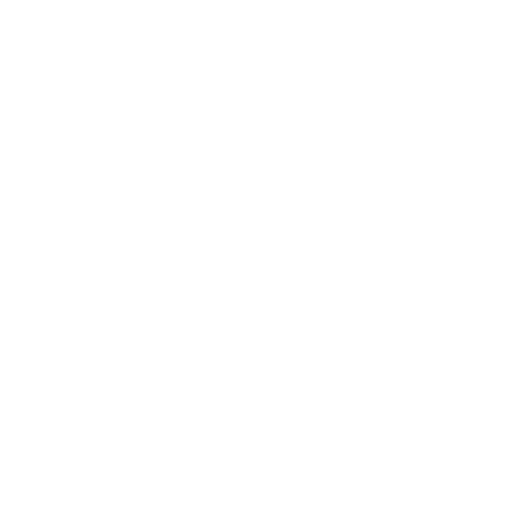
t = 0.00 s
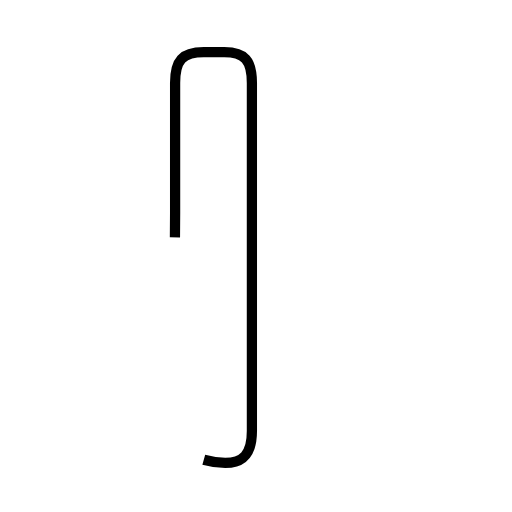
t = 2.02 s
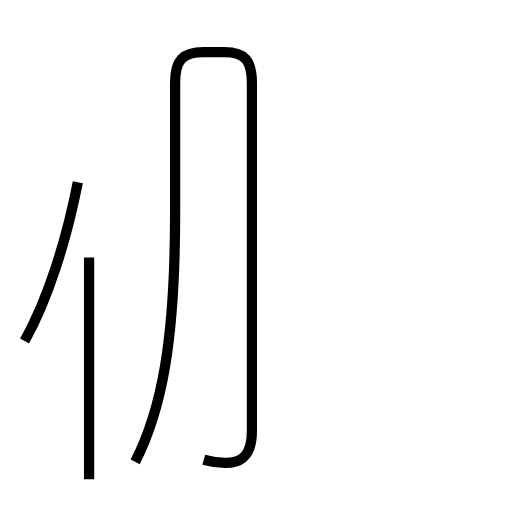
t = 3.84 s
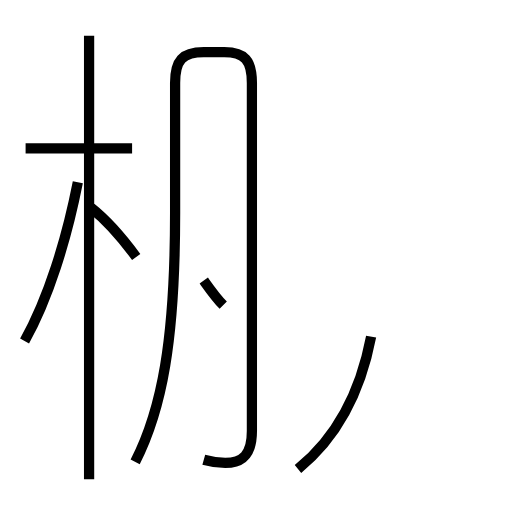
t = 5.54 s
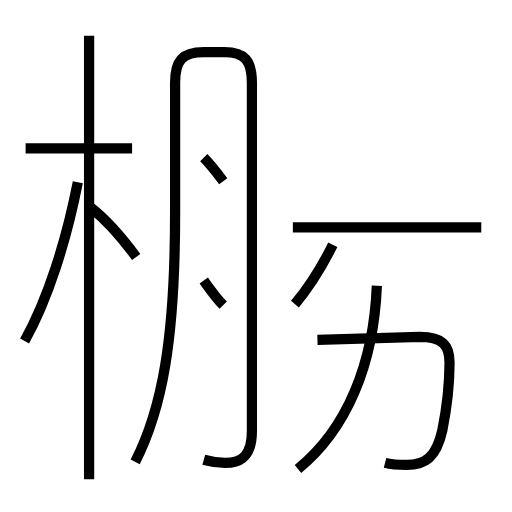
t = 7.40 s
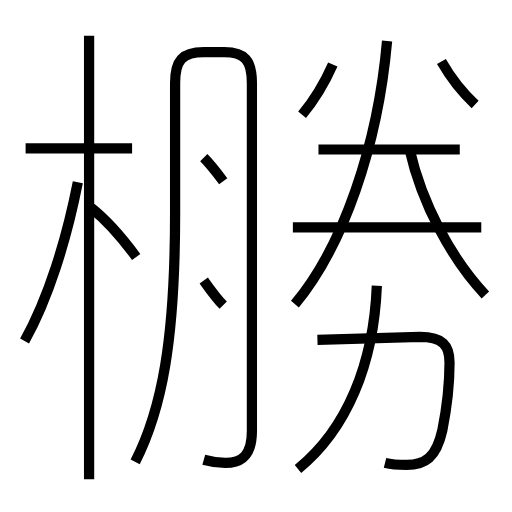
t = 9.25 s

The animated SVG that drew these frames (rendered in a browser with its animation timeline set to each time). Animation: 15 SMIL elements (animate=15); one cycle of 9.25 s.

<?xml version='1.0' encoding='utf-8'?>
<svg viewBox="0.0 -6.0 50.0 50.0" version="1.1" xmlns="http://www.w3.org/2000/svg"><rect x="-1000" y="-1000" width="2000" height="2000" stroke="white" fill="white" /><g style="fill:none;stroke:#000000;stroke-width:1"><path d="M 19.9 0.9 C 20.6 1.1 21.3 1.2 22.0 1.2 C 23.7 1.2 24.6 0.4 24.6 -1.9 L 24.6 -35.9 C 24.6 -38.1 23.9 -38.9 21.9 -38.9 L 19.9 -38.9 C 17.8 -38.9 17.1 -38.1 17.1 -35.9 L 17.1 -23.2 C 17.1 -10.7 15.8 -4.0 13.2 1.1 " transform="translate(0.0 38.0)" stroke-dasharray="89.88061464761833" stroke-dashoffset="89.88061464761833"><animate attributeName="stroke-dashoffset" from="89.88061464761833" to="0" dur="2.69641843942855s" begin="0s; anim_end.end" fill="freeze" id="anim0" /></path><path d="M 2.4 -10.7 C 4.7 -14.8 6.5 -20.6 7.6 -26.2 " transform="translate(0.0 38.0)" stroke-dasharray="16.41106489019199" stroke-dashoffset="16.41106489019199"><animate attributeName="stroke-dashoffset" from="16.41106489019199" to="0" dur="0.4923319467057597s" begin="anim0.end" fill="freeze" id="anim1" /></path><path d="M 8.7 2.8 L 8.7 -40.5 " transform="translate(0.0 38.0)" stroke-dasharray="43.3" stroke-dashoffset="43.3"><animate attributeName="stroke-dashoffset" from="43.3" to="0" dur="1.299s" begin="anim1.end" fill="freeze" id="anim2" /></path><path d="M 13.3 -18.9 C 12.2 -20.4 10.8 -22.2 8.9 -23.7 " transform="translate(0.0 38.0)" stroke-dasharray="6.532417824366297" stroke-dashoffset="6.532417824366297"><animate attributeName="stroke-dashoffset" from="6.532417824366297" to="0" dur="0.19597253473098888s" begin="anim2.end" fill="freeze" id="anim3" /></path><path d="M 21.8 -14.2 C 21.1 -14.9 20.4 -15.9 19.9 -16.6 " transform="translate(0.0 38.0)" stroke-dasharray="3.0645016493284762" stroke-dashoffset="3.0645016493284762"><animate attributeName="stroke-dashoffset" from="3.0645016493284762" to="0" dur="0.09193504947985429s" begin="anim3.end" fill="freeze" id="anim4" /></path><path d="M 12.9 -29.5 L 2.5 -29.5 " transform="translate(0.0 38.0)" stroke-dasharray="10.4" stroke-dashoffset="10.4"><animate attributeName="stroke-dashoffset" from="10.4" to="0" dur="0.312s" begin="anim4.end" fill="freeze" id="anim5" /></path><path d="M 29.1 1.8 C 33.9 -2.1 36.5 -8.5 36.8 -16.1 " transform="translate(0.0 38.0)" stroke-dasharray="20.086153169131364" stroke-dashoffset="20.086153169131364"><animate attributeName="stroke-dashoffset" from="20.086153169131364" to="0" dur="0.6025845950739409s" begin="anim5.end" fill="freeze" id="anim6" /></path><path d="M 37.6 1.2 C 38.4 1.4 39.0 1.4 39.7 1.4 C 41.5 1.4 42.6 0.7 43.2 -2.0 C 43.6 -4.0 43.9 -6.2 43.9 -8.6 C 43.9 -10.3 43.2 -11.1 41.0 -11.1 L 31.0 -10.8 " transform="translate(0.0 38.0)" stroke-dasharray="28.641522688858867" stroke-dashoffset="28.641522688858867"><animate attributeName="stroke-dashoffset" from="28.641522688858867" to="0" dur="0.859245680665766s" begin="anim6.end" fill="freeze" id="anim7" /></path><path d="M 21.8 -26.3 C 21.2 -27.1 20.6 -27.9 19.9 -28.6 " transform="translate(0.0 38.0)" stroke-dasharray="2.985948625972886" stroke-dashoffset="2.985948625972886"><animate attributeName="stroke-dashoffset" from="2.985948625972886" to="0" dur="0.08957845877918658s" begin="anim7.end" fill="freeze" id="anim8" /></path><path d="M 47.0 -21.8 L 28.6 -21.8 " transform="translate(0.0 38.0)" stroke-dasharray="18.4" stroke-dashoffset="18.4"><animate attributeName="stroke-dashoffset" from="18.4" to="0" dur="0.5519999999999999s" begin="anim8.end" fill="freeze" id="anim9" /></path><path d="M 28.8 -14.3 C 33.5 -19.9 36.9 -29.8 37.8 -40.0 " transform="translate(0.0 38.0)" stroke-dasharray="27.603731519226894" stroke-dashoffset="27.603731519226894"><animate attributeName="stroke-dashoffset" from="27.603731519226894" to="0" dur="0.8281119455768068s" begin="anim9.end" fill="freeze" id="anim10" /></path><path d="M 47.4 -15.2 C 44.1 -18.7 41.2 -24.1 40.0 -29.4 " transform="translate(0.0 38.0)" stroke-dasharray="16.186242325007765" stroke-dashoffset="16.186242325007765"><animate attributeName="stroke-dashoffset" from="16.186242325007765" to="0" dur="0.4855872697502329s" begin="anim10.end" fill="freeze" id="anim11" /></path><path d="M 29.5 -32.8 C 30.6 -34.1 31.7 -35.9 32.5 -37.7 " transform="translate(0.0 38.0)" stroke-dasharray="5.763250495452522" stroke-dashoffset="5.763250495452522"><animate attributeName="stroke-dashoffset" from="5.763250495452522" to="0" dur="0.17289751486357566s" begin="anim11.end" fill="freeze" id="anim12" /></path><path d="M 44.9 -29.4 L 31.1 -29.4 " transform="translate(0.0 38.0)" stroke-dasharray="13.799999999999997" stroke-dashoffset="13.799999999999997"><animate attributeName="stroke-dashoffset" from="13.799999999999997" to="0" dur="0.4139999999999999s" begin="anim12.end" fill="freeze" id="anim13" /></path><path d="M 46.4 -33.8 C 45.1 -35.0 43.9 -36.6 43.1 -38.0" transform="translate(0.0 38.0)" stroke-dasharray="5.360560509027882" stroke-dashoffset="5.360560509027882"><animate attributeName="stroke-dashoffset" from="5.360560509027882" to="0" dur="0.16081681527083644s" begin="anim13.end" fill="freeze" id="anim_end" /></path></g></svg>
